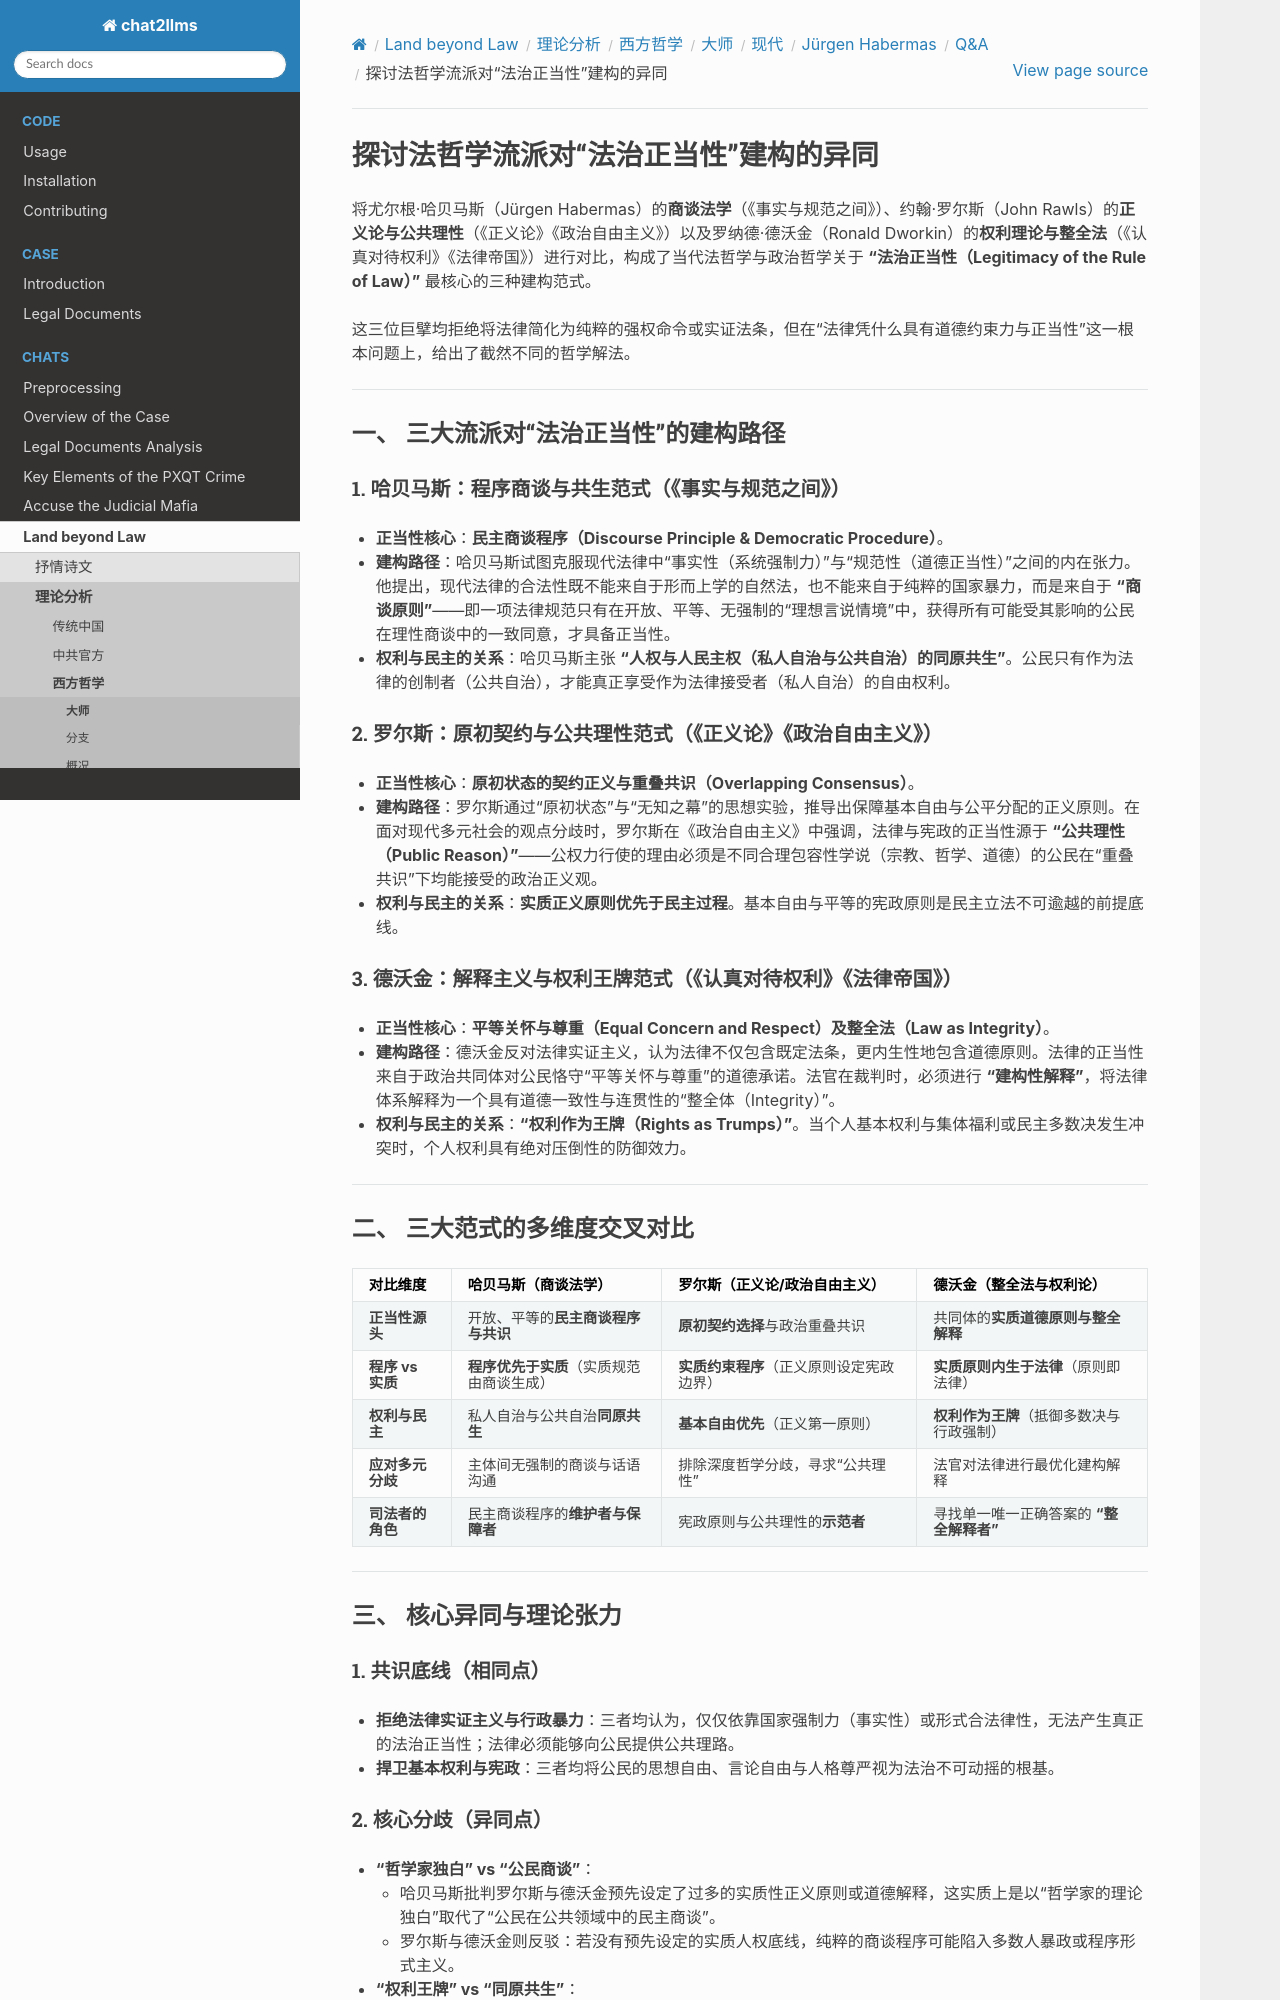

repository: goldollarch/chat2llms · page: chats/outlaw/analyse/foreign/master/modern/habermas/QA/note23.html · generator: sphinx

# 探讨法哲学流派对“法治正当性”建构的异同

将尤尔根·哈贝马斯（Jürgen Habermas）的**商谈法学**（《事实与规范之间》）、约翰·罗尔斯（John Rawls）的**正义论与公共理性**（《正义论》《政治自由主义》）以及罗纳德·德沃金（Ronald Dworkin）的**权利理论与整全法**（《认真对待权利》《法律帝国》）进行对比，构成了当代法哲学与政治哲学关于 **“法治正当性（Legitimacy of the Rule of Law）”** 最核心的三种建构范式。

这三位巨擘均拒绝将法律简化为纯粹的强权命令或实证法条，但在“法律凭什么具有道德约束力与正当性”这一根本问题上，给出了截然不同的哲学解法。

---

### 一、 三大流派对“法治正当性”的建构路径

#### 1. 哈贝马斯：程序商谈与共生范式（《事实与规范之间》）

* **正当性核心**：**民主商谈程序（Discourse Principle & Democratic Procedure）**。
* **建构路径**：哈贝马斯试图克服现代法律中“事实性（系统强制力）”与“规范性（道德正当性）”之间的内在张力。他提出，现代法律的合法性既不能来自于形而上学的自然法，也不能来自于纯粹的国家暴力，而是来自于 **“商谈原则”**——即一项法律规范只有在开放、平等、无强制的“理想言说情境”中，获得所有可能受其影响的公民在理性商谈中的一致同意，才具备正当性。
* **权利与民主的关系**：哈贝马斯主张 **“人权与人民主权（私人自治与公共自治）的同原共生”**。公民只有作为法律的创制者（公共自治），才能真正享受作为法律接受者（私人自治）的自由权利。

#### 2. 罗尔斯：原初契约与公共理性范式（《正义论》《政治自由主义》）

* **正当性核心**：**原初状态的契约正义与重叠共识（Overlapping Consensus）**。
* **建构路径**：罗尔斯通过“原初状态”与“无知之幕”的思想实验，推导出保障基本自由与公平分配的正义原则。在面对现代多元社会的观点分歧时，罗尔斯在《政治自由主义》中强调，法律与宪政的正当性源于 **“公共理性（Public Reason）”**——公权力行使的理由必须是不同合理包容性学说（宗教、哲学、道德）的公民在“重叠共识”下均能接受的政治正义观。
* **权利与民主的关系**：**实质正义原则优先于民主过程**。基本自由与平等的宪政原则是民主立法不可逾越的前提底线。

#### 3. 德沃金：解释主义与权利王牌范式（《认真对待权利》《法律帝国》）

* **正当性核心**：**平等关怀与尊重（Equal Concern and Respect）及整全法（Law as Integrity）**。
* **建构路径**：德沃金反对法律实证主义，认为法律不仅包含既定法条，更内生性地包含道德原则。法律的正当性来自于政治共同体对公民恪守“平等关怀与尊重”的道德承诺。法官在裁判时，必须进行 **“建构性解释”**，将法律体系解释为一个具有道德一致性与连贯性的“整全体（Integrity）”。
* **权利与民主的关系**：**“权利作为王牌（Rights as Trumps）”**。当个人基本权利与集体福利或民主多数决发生冲突时，个人权利具有绝对压倒性的防御效力。

---

### 二、 三大范式的多维度交叉对比

| 对比维度               | 哈贝马斯（商谈法学）                           | 罗尔斯（正义论/政治自由主义）                  | 德沃金（整全法与权利论）                        |
| :--------------------- | :--------------------------------------------- | :--------------------------------------------- | :---------------------------------------------- |
| **正当性源头**   | 开放、平等的**民主商谈程序与共识**       | **原初契约选择**与政治重叠共识           | 共同体的**实质道德原则与整全解释**        |
| **程序 vs 实质** | **程序优先于实质**（实质规范由商谈生成） | **实质约束程序**（正义原则设定宪政边界） | **实质原则内生于法律**（原则即法律）      |
| **权利与民主**   | 私人自治与公共自治**同原共生**           | **基本自由优先**（正义第一原则）         | **权利作为王牌**（抵御多数决与行政强制）  |
| **应对多元分歧** | 主体间无强制的商谈与话语沟通                   | 排除深度哲学分歧，寻求“公共理性”             | 法官对法律进行最优化建构解释                    |
| **司法者的角色** | 民主商谈程序的**维护者与保障者**         | 宪政原则与公共理性的**示范者**           | 寻找单一唯一正确答案的 **“整全解释者”** |

---

### 三、 核心异同与理论张力
